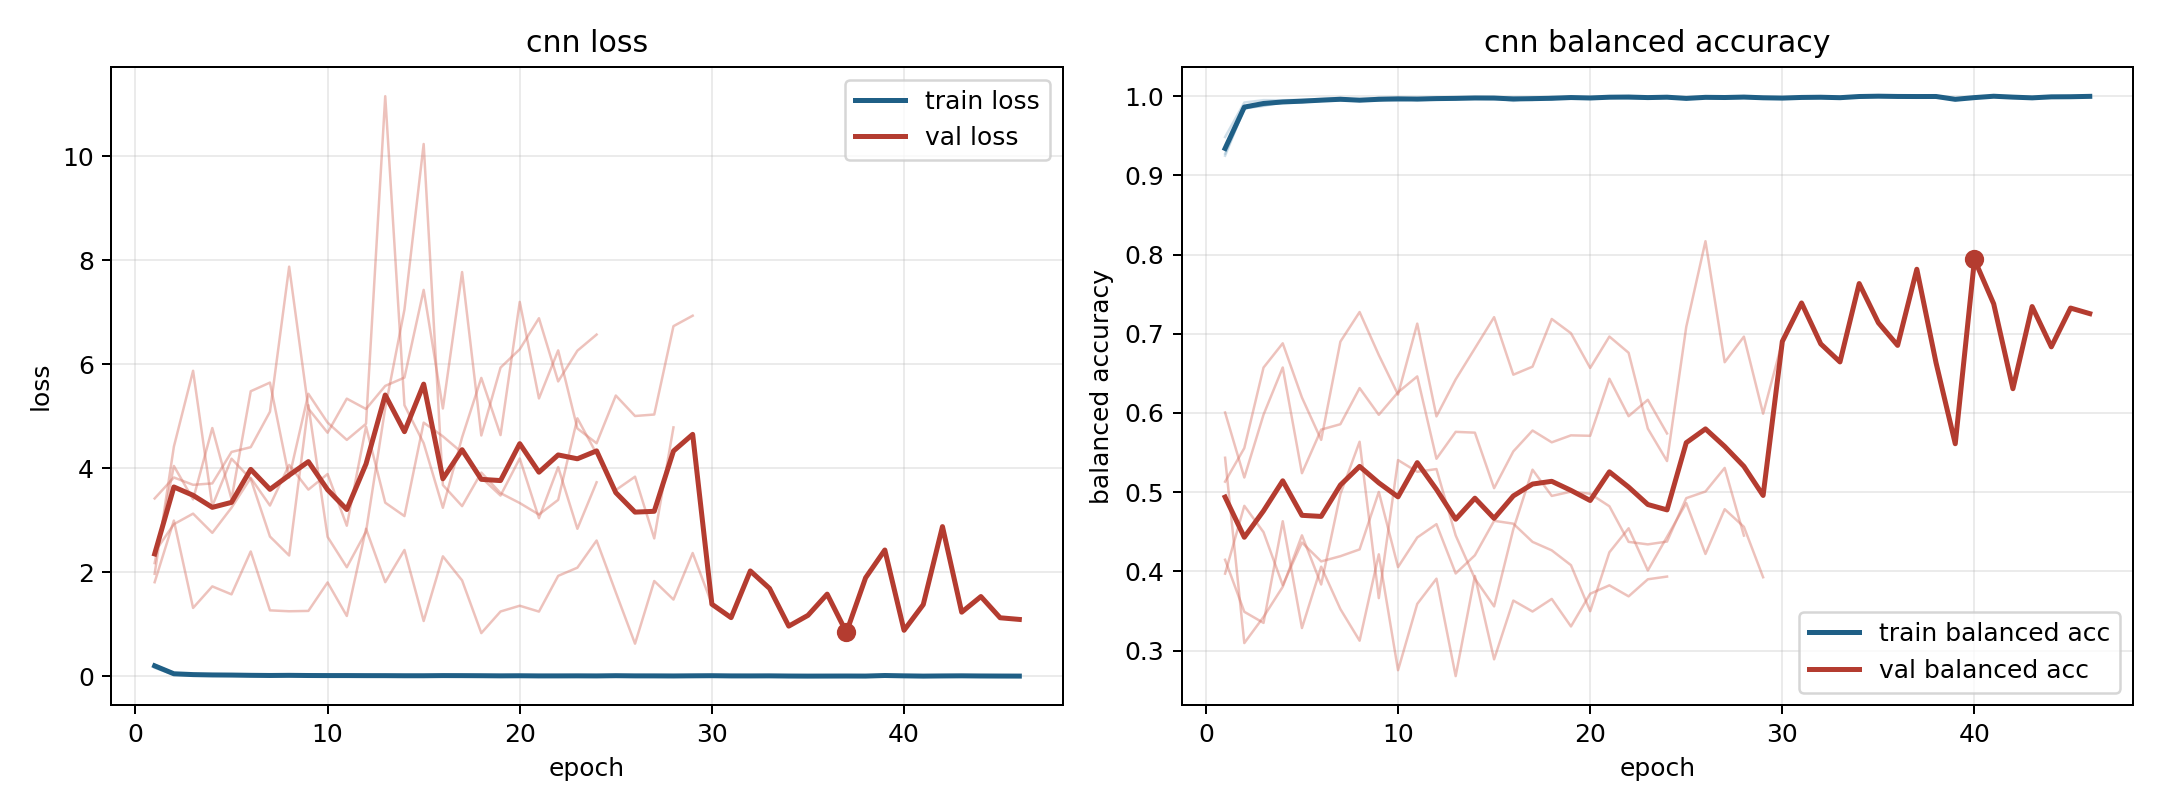

The file beside this chart, header and first rows:
model, fold, epoch, train_loss, train_balanced_accuracy, val_loss, val_balanced_accuracy
cnn, 1, 1, 0.1603, 0.9483, 3.419, 0.4147
cnn, 1, 2, 0.0295, 0.9918, 3.823, 0.349
cnn, 1, 3, 0.01723, 0.9949, 3.681, 0.335
cnn, 1, 4, 0.01874, 0.9948, 3.708, 0.4633
cnn, 1, 5, 0.01413, 0.9954, 4.314, 0.3286
cnn, 1, 6, 0.01108, 0.9963, 4.405, 0.406
cnn, 1, 7, 0.007953, 0.9977, 5.087, 0.3524
cnn, 1, 8, 0.01654, 0.9944, 7.879, 0.3125
cnn, 1, 9, 0.007923, 0.9979, 5.147, 0.4216
cnn, 1, 10, 0.007492, 0.9977, 4.684, 0.2753
cnn, 1, 11, 0.008154, 0.9968, 5.34, 0.359
cnn, 1, 12, 0.009331, 0.9968, 5.141, 0.3908
cnn, 1, 13, 0.005145, 0.9986, 5.585, 0.2679
cnn, 1, 14, 0.008188, 0.9973, 5.745, 0.3942
cnn, 1, 15, 0.005981, 0.9981, 7.432, 0.289
cnn, 1, 16, 0.005619, 0.9983, 5.15, 0.3632
cnn, 1, 17, 0.006609, 0.9974, 7.775, 0.3494
cnn, 1, 18, 0.006184, 0.9982, 4.631, 0.3653
cnn, 1, 19, 0.005739, 0.998, 5.936, 0.3305
cnn, 1, 20, 0.004726, 0.9987, 6.29, 0.3718
cnn, 1, 21, 0.002666, 0.999, 6.887, 0.3824
cnn, 1, 22, 0.003492, 0.999, 5.671, 0.3685
cnn, 1, 23, 0.003447, 0.9987, 6.262, 0.3901
cnn, 1, 24, 0.00458, 0.9987, 6.572, 0.3935
cnn, 2, 1, 0.2112, 0.9273, 2.386, 0.6006
cnn, 2, 2, 0.05121, 0.9837, 2.924, 0.5185
cnn, 2, 3, 0.02944, 0.9912, 3.127, 0.5978
cnn, 2, 4, 0.02355, 0.9916, 2.757, 0.6574
cnn, 2, 5, 0.02501, 0.9923, 3.242, 0.524
cnn, 2, 6, 0.01472, 0.9956, 3.815, 0.579
cnn, 2, 7, 0.01542, 0.9954, 3.283, 0.5858
cnn, 2, 8, 0.01717, 0.994, 4.064, 0.6314
cnn, 2, 9, 0.01456, 0.9949, 3.589, 0.5977
cnn, 2, 10, 0.007684, 0.9975, 3.889, 0.6261
cnn, 2, 11, 0.01582, 0.9946, 2.895, 0.6461
cnn, 2, 12, 0.01127, 0.9958, 4.801, 0.5422
cnn, 2, 13, 0.01139, 0.9961, 3.338, 0.5762
cnn, 2, 14, 0.00555, 0.9984, 3.08, 0.5752
cnn, 2, 15, 0.0102, 0.9965, 4.878, 0.5051
cnn, 2, 16, 0.00615, 0.998, 4.614, 0.5515
cnn, 2, 17, 0.009726, 0.9968, 4.3, 0.5778
cnn, 2, 18, 0.01073, 0.9965, 3.821, 0.5629
cnn, 2, 19, 0.006142, 0.9979, 3.475, 0.5717
cnn, 2, 20, 0.008407, 0.997, 4.189, 0.5712
cnn, 2, 21, 0.003903, 0.9989, 3.039, 0.6432
cnn, 2, 22, 0.01121, 0.9969, 4.022, 0.5959
cnn, 2, 23, 0.009618, 0.997, 2.835, 0.6166
cnn, 2, 24, 0.001781, 0.9996, 3.731, 0.5741
cnn, 3, 1, 0.2014, 0.9356, 1.97, 0.5435
cnn, 3, 2, 0.04891, 0.9844, 4.416, 0.3096
cnn, 3, 3, 0.03734, 0.9882, 5.876, 0.3426
cnn, 3, 4, 0.02364, 0.9928, 3.273, 0.3806
cnn, 3, 5, 0.02344, 0.9922, 4.184, 0.4455
cnn, 3, 6, 0.01623, 0.9941, 3.794, 0.3834
cnn, 3, 7, 0.0178, 0.9942, 2.686, 0.4976
cnn, 3, 8, 0.01707, 0.9948, 2.322, 0.5637
cnn, 3, 9, 0.01246, 0.9957, 5.212, 0.3663
cnn, 3, 10, 0.01157, 0.9967, 2.68, 0.5405
cnn, 3, 11, 0.009625, 0.997, 2.096, 0.5257
cnn, 3, 12, 0.01052, 0.9967, 2.781, 0.5292
... 91 more rows
